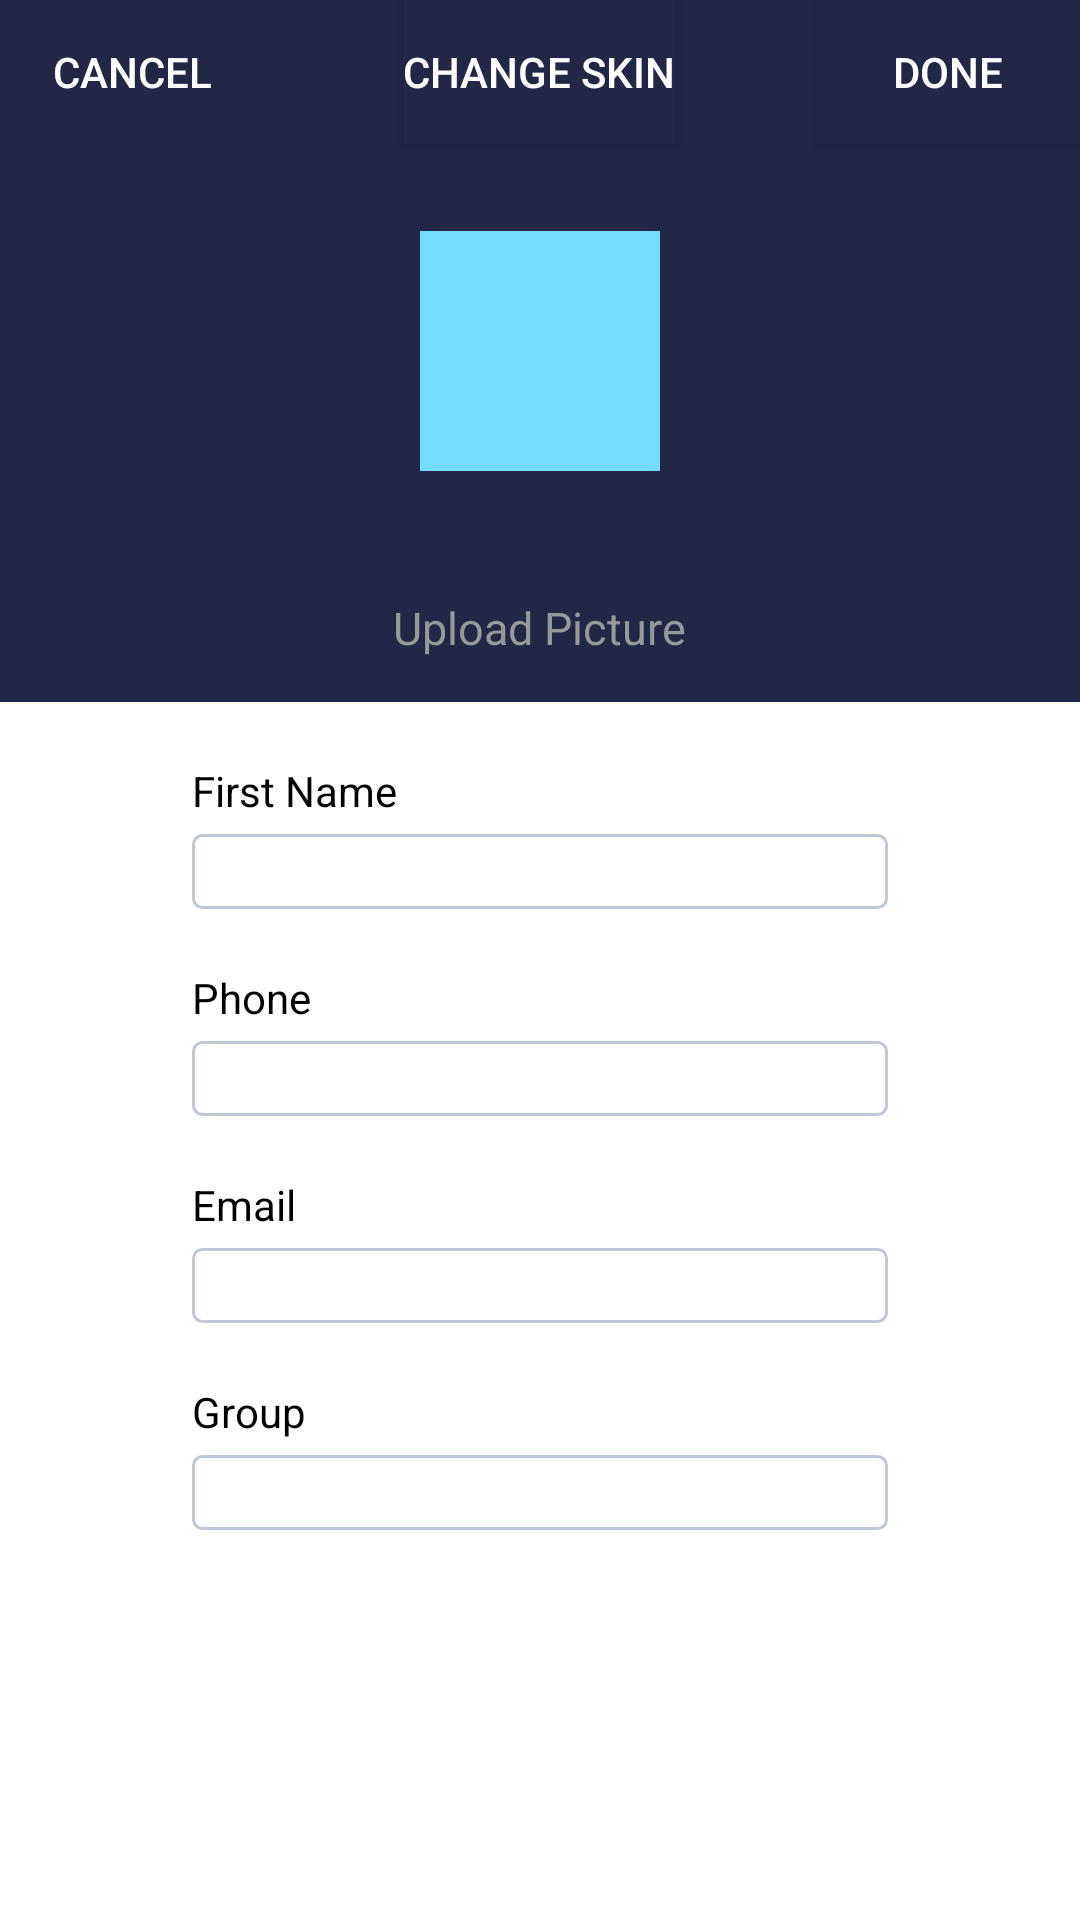

Reconstruct the res/layout file that produces this screen, plus the resources it refers to.
<!-- AndroidManifest.xml: application theme Theme.AppCompat -->
<!-- res/layout/edit_profile.xml -->
<?xml version="1.0" encoding="utf-8"?>
<LinearLayout xmlns:android="http://schemas.android.com/apk/res/android"
              android:background="@android:color/white"
              android:orientation="vertical"
              android:layout_width="match_parent"
              android:layout_height="match_parent">

    <LinearLayout
            android:orientation="vertical"
            android:layout_width="fill_parent"
            android:layout_height="wrap_content"
            android:id="@+id/layout_top">



        <FrameLayout
                android:layout_width="fill_parent"
                android:layout_height="234dp"
            android:layout_weight="0.80"
            android:background="#222647">

            <TextView
                    android:layout_width="wrap_content"
                    android:layout_height="42dp"
                    android:padding="7dp"
                    android:text="Upload Picture"
                    android:textSize="15sp"
                    android:textColor="#959997"
                    android:layout_gravity="center_horizontal|bottom"/>

            <Button
                android:layout_width="wrap_content"
                android:layout_height="wrap_content"
                android:text="Cancel"
                android:id="@+id/button_cancel"
                android:layout_gravity="left|top"
                android:background="#00d8d0ff" />

            <Button
                android:layout_width="wrap_content"
                android:layout_height="wrap_content"
                android:text="Done"
                android:id="@+id/button_done"
                android:layout_gravity="right|top"
                android:background="#222647" />

            <ImageView
                android:layout_width="80dp"
                android:layout_height="80dp"
                android:id="@+id/imageView"
                android:layout_gravity="center"
                android:background="#74ddff" />

            <Button
                android:layout_width="wrap_content"
                android:layout_height="wrap_content"
                android:text="Change skin"
                android:id="@+id/change_skin_button"
                android:layout_gravity="center_horizontal|top"
                android:background="#222647" />

        </FrameLayout>

        <ImageView
                android:layout_width="wrap_content"
                android:layout_height="wrap_content"
                android:background="#ebebeb"/>

    </LinearLayout>

    <LinearLayout
        android:orientation="vertical"
        android:layout_width="match_parent"
        android:layout_height="fill_parent">

        <TextView
            android:layout_width="wrap_content"
            android:layout_height="wrap_content"
            android:text="First Name"
            android:id="@+id/textView"
            android:textColor="#000000"
            android:layout_marginLeft="64dp"
            android:layout_marginTop="20dp" />

        <EditText
            android:layout_width="match_parent"
            android:layout_height="25dp"
            android:inputType="textPersonName"
            android:ems="10"
            android:id="@+id/edit_name"
            android:background="@drawable/bg_edittext"
            android:layout_marginLeft="64dp"
            android:layout_marginRight="64dp"
            android:layout_marginTop="5dp"
            android:paddingLeft="8dip"
            android:textStyle="normal"
            android:textColor="#000000"
            android:textSize="13dip" />

        <TextView
            android:layout_width="wrap_content"
            android:layout_height="wrap_content"
            android:text="Phone"
            android:id="@+id/textView3"
            android:layout_gravity="center_horizontal|left"
            android:layout_marginLeft="64dp"
            android:background="#00d8d0ff"
            android:textColor="#000000"
            android:layout_marginTop="20dp" />

        <EditText
            android:layout_width="match_parent"
            android:layout_height="25dp"
            android:inputType="phone"
            android:ems="10"
            android:id="@+id/edit_phone"
            android:layout_marginLeft="64dp"
            android:layout_marginTop="5dp"
            android:layout_marginRight="64dp"
            android:paddingLeft="8dip"
            android:textStyle="normal"
            android:textColor="#000000"
            android:textSize="13dip"
            android:background="@drawable/bg_edittext"
            android:layout_gravity="top" />

        <TextView
            android:layout_width="wrap_content"
            android:layout_height="wrap_content"
            android:text="Email"
            android:id="@+id/textView4"
            android:layout_gravity="center_horizontal|left"
            android:textColor="#000000"
            android:layout_marginLeft="64dp"
            android:layout_marginTop="20dp" />

        <EditText
            android:layout_width="match_parent"
            android:layout_height="25dp"
            android:inputType="textEmailAddress"
            android:ems="10"
            android:id="@+id/edit_email"
            android:layout_gravity="center_horizontal|bottom"
            android:layout_marginLeft="64dp"
            android:layout_marginRight="64dp"
            android:layout_marginTop="5dp"
            android:background="@drawable/bg_edittext"
            android:paddingLeft="8dip"
            android:textStyle="normal"
            android:textColor="#000000"
            android:textSize="13dip" />

        <TextView
            android:layout_width="wrap_content"
            android:layout_height="wrap_content"
            android:text="Group"
            android:id="@+id/textView5"
            android:layout_marginLeft="64dp"
            android:layout_gravity="left"
            android:layout_marginTop="20dp"
            android:textColor="#000000" />

        <Spinner
            android:layout_width="match_parent"
            android:layout_height="25dp"
            android:id="@+id/spinner_category"
            android:layout_gravity="center_horizontal"
            android:layout_marginTop="5dp"
            android:layout_marginLeft="64dp"
            android:layout_marginRight="64dp"
            android:spinnerMode="dropdown"
            android:background="@drawable/bg_edittext"
            android:foreground="#fbf9ff" />

    </LinearLayout>

</LinearLayout>
<!-- resources referenced by this layout -->
<resources>
  <!-- drawable bg_edittext (drawable) -->
  <?xml version="1.0" encoding="utf-8"?>
  <selector xmlns:android="http://schemas.android.com/apk/res/android">
      <item android:state_window_focused="false" android:drawable="@drawable/bg_edittext_normal" />
      <item android:state_focused="true" android:drawable="@drawable/bg_edittext_focus" />
  </selector>
  <!-- drawable bg_edittext_normal (drawable) -->
  <?xml version="1.0" encoding="utf-8"?>
  <shape xmlns:android="http://schemas.android.com/apk/res/android">
      <solid android:color="#FFFFFF" />
      <corners android:radius="3dp" />
      <stroke
          android:width="1dp"
          android:color="#BDC7D8" />
  
  </shape>
  <!-- drawable bg_edittext_focus (drawable) -->
  <?xml version="1.0" encoding="utf-8"?>
  <shape xmlns:android="http://schemas.android.com/apk/res/android">
      <solid android:color="#FFFFFF" />
      <corners android:radius="3dp" />
      <stroke
          android:width="1dp"
          android:color="#728ea3" />
  
  </shape>
</resources>
